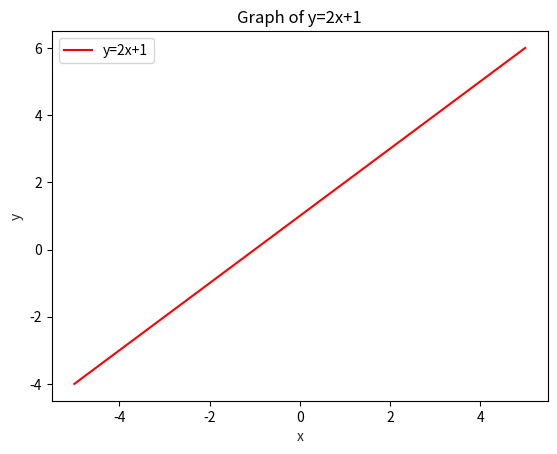

Recreate this plot in Python.
# -*- coding: utf-8 -*-
"""slope1.ipynb

Automatically generated by Colaboratory.

Original file is located at
    https://colab.research.google.com/<link-removed>
"""

import matplotlib.pyplot as plt
import numpy as np
m = 1
b = 1
x = np.linspace(-5,5,100)
y = m*x+b
plt.plot(x, y, '-r', label='y=2x+1')
plt.title('Graph of y=2x+1')
plt.xlabel('x', color='#1C2833')
plt.ylabel('y', color='#1C2833')
plt.legend(loc='upper left')
#plt.grid()
plt.show()